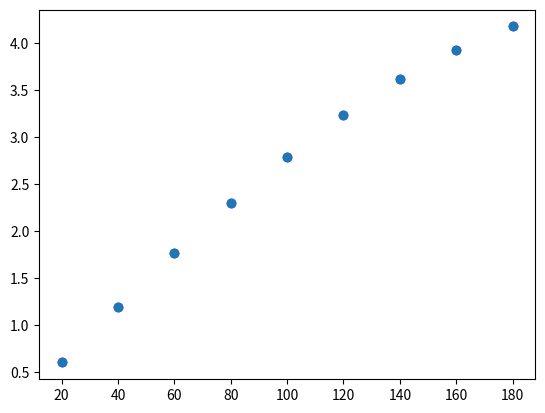

Write the Python code that produced this figure.
# INTERPOLACION MECANISMO EN LINEA RECTA DE HOEKEN
# Se importan las librerias necesarias para el algoritmo
# La clase scipy.interpolate se utiliza para interpolar una función unidimensional
from scipy.interpolate import interp1d
# Se importa la librería Matplotlib con un alias, para graficas
import matplotlib.pyplot as plt
# Se importa la librería Numpy con un alias, para hacer los cálculos
import numpy as np
#import sympy as sym

# Se ingresan los datos del mecanismo de linea recta de Hoeken
X = [20, 40, 60, 80, 100, 120, 140, 160, 180]
Y = [0.601, 1.193, 1.763, 2.299, 2.790, 3.238, 3.623, 3.933, 4.181]
 
# Punto en el que se quiere interpolar
interpolate_x = 55
 
# Resolviendo y buscando la interpolación
y_interp = interp1d(X, Y)
print("Value of Y at x = {} is".format(interpolate_x),
      y_interp(interpolate_x))

# Vectores para graficas
"""muestras = 100 # Numero cualquiera
a = np.min(X)
b = np.max(X)
p_xi = np.linspace(a,b,muestras)
pfi = px(p_xi)"""

# Gráfica del modelo
plt.plot(X,Y, 'o')
plt.scatter(X, Y, color = 'blue')
#plt.plot(p_X,pfi)
plt.show()